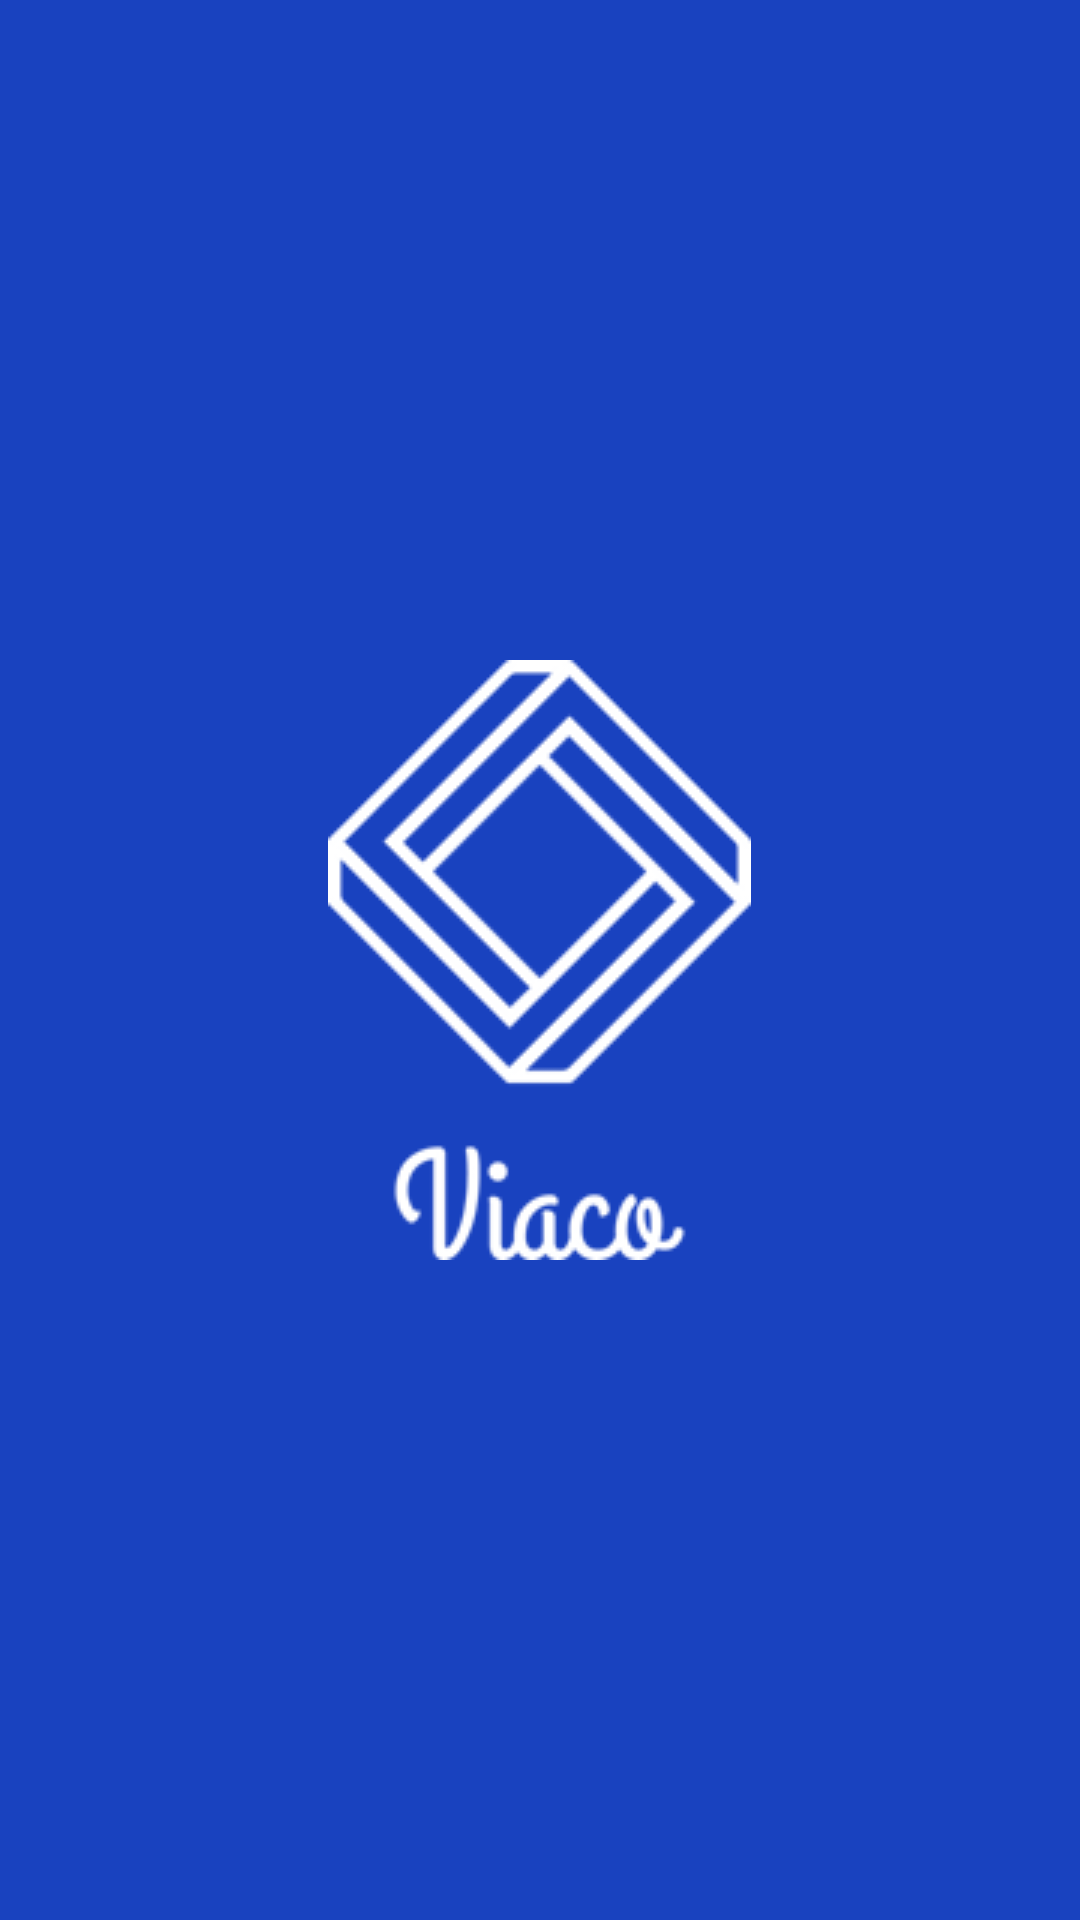

Reconstruct the res/layout file that produces this screen, plus the resources it refers to.
<!-- AndroidManifest.xml: application theme AppTheme -->
<!-- res/layout/splash.xml -->
<?xml version="1.0" encoding="utf-8"?>
<RelativeLayout xmlns:android="http://schemas.android.com/apk/res/android"
    android:layout_width="match_parent"
    android:layout_height="match_parent"
    android:background="@color/colorPrimaryDark">

    <ImageView
        android:layout_width="wrap_content"
        android:layout_height="wrap_content"
        android:layout_centerInParent="true"
        android:src="@drawable/viaco" />

</RelativeLayout>
<!-- resources referenced by this layout -->
<resources>
  <color name="colorPrimaryDark">#1942bf</color>
  <!-- drawable viaco: png bitmap (drawable, 4444 bytes) -->
  <style name="AppTheme" parent="Theme.AppCompat.Light.NoActionBar">
          
          <item name="colorPrimary">@color/colorPrimary</item>
          <item name="android:windowActionBar">false</item>
          <item name="colorPrimaryDark">@color/colorPrimaryDark</item>
          <item name="colorAccent">@color/colorAccent</item>
      </style>
  <color name="colorPrimary">#2148C0</color>
  <color name="colorAccent">#536dfe</color>
</resources>
